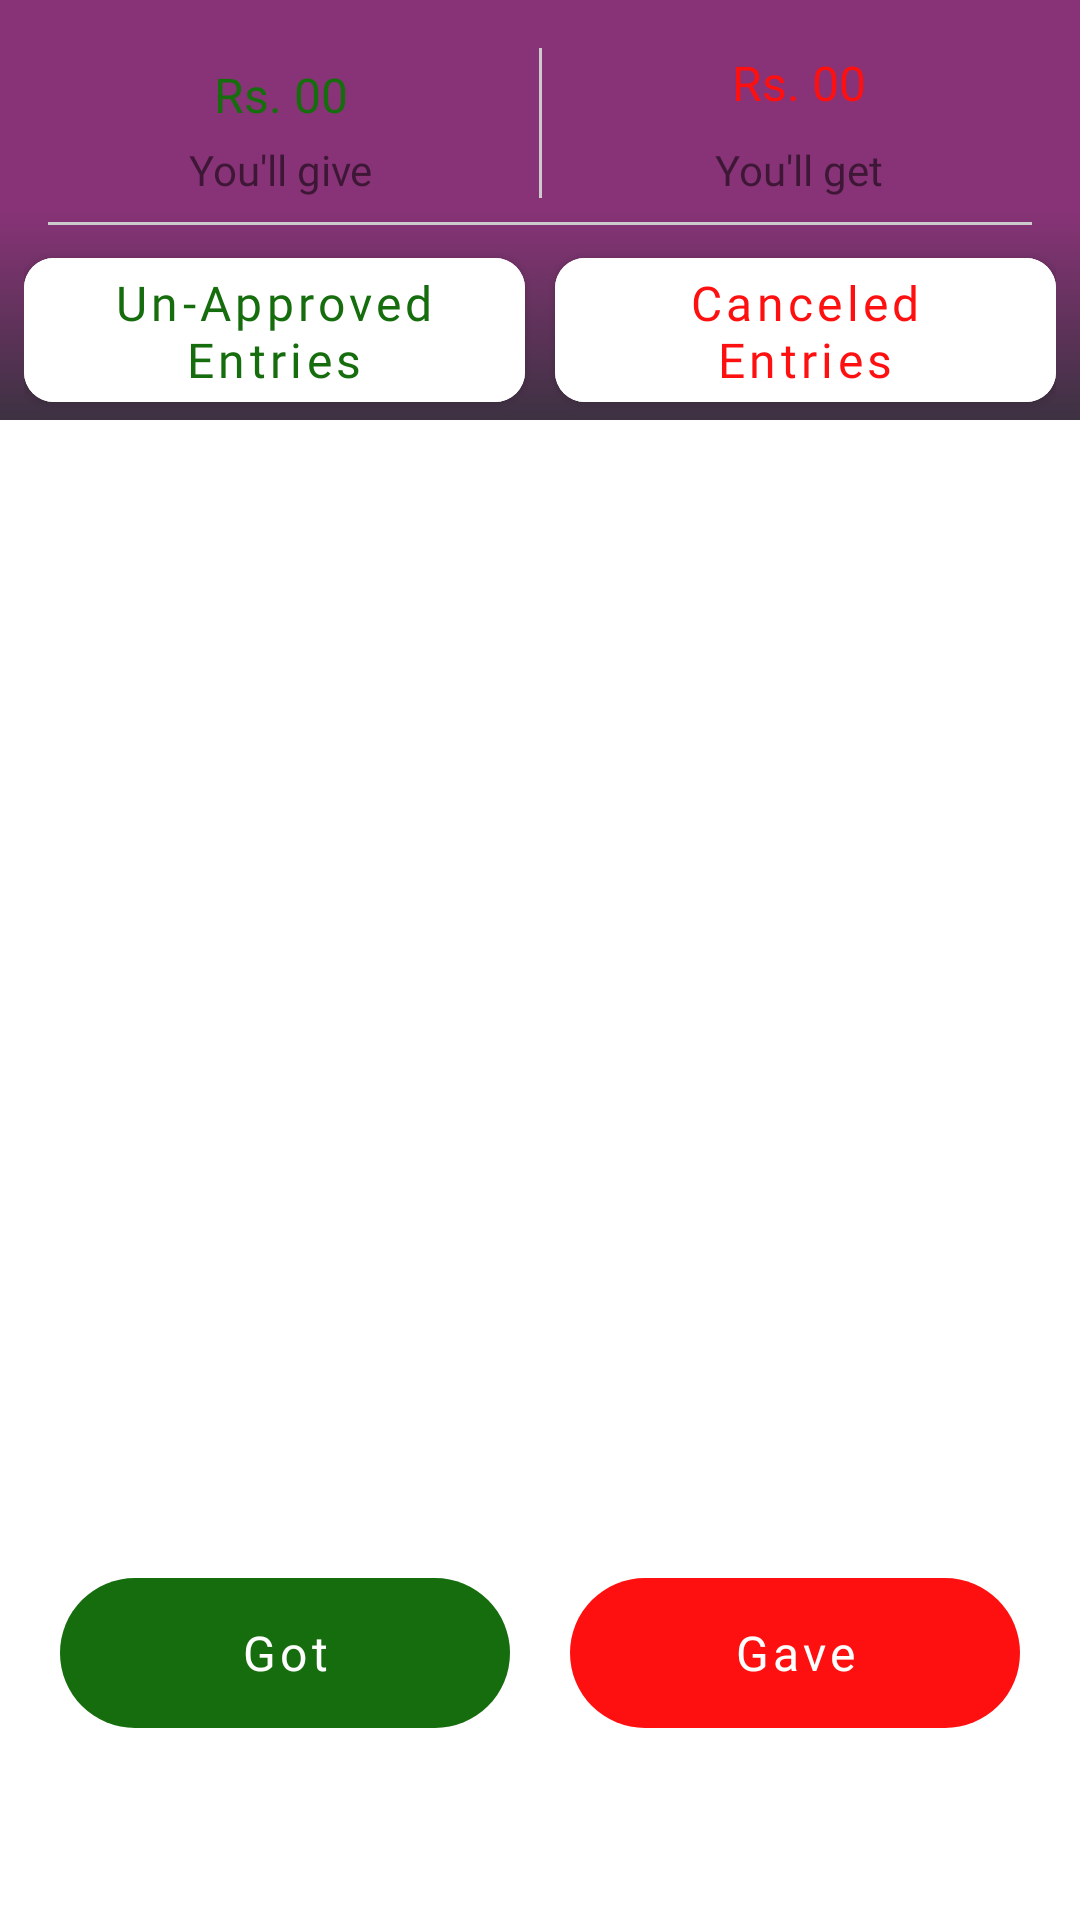

Reconstruct the res/layout file that produces this screen, plus the resources it refers to.
<!-- AndroidManifest.xml: application theme Theme.LedgerO -->
<!-- res/layout/fragment_individual_ledger_screen.xml -->
<?xml version="1.0" encoding="utf-8"?>
<androidx.constraintlayout.widget.ConstraintLayout xmlns:android="http://schemas.android.com/apk/res/android"
    xmlns:tools="http://schemas.android.com/tools"
    android:layout_width="match_parent"
    android:layout_height="match_parent"
    xmlns:app="http://schemas.android.com/apk/res-auto"
    tools:context=".fragments.IndividualLedgerScreen">



        <com.google.android.material.imageview.ShapeableImageView
            android:id="@+id/shape_bg_ledger_frag"
            android:layout_width="0dp"
            android:layout_height="140dp"
            app:layout_constraintEnd_toEndOf="parent"
            app:layout_constraintStart_toStartOf="parent"
            app:layout_constraintTop_toTopOf="parent"
            android:background="@drawable/main_gradient_background" />

        <com.google.android.material.imageview.ShapeableImageView
            android:id="@+id/shape_bg_white_money_frag"
            android:layout_width="0dp"
            android:layout_height="0dp"
            app:layout_constraintBottom_toTopOf="@id/buttonDiv"
            app:layout_constraintEnd_toEndOf="@id/shape_bg_ledger_frag"
            app:layout_constraintStart_toStartOf="@id/shape_bg_ledger_frag"
            app:layout_constraintTop_toTopOf="@id/shape_bg_ledger_frag"
            android:layout_marginHorizontal="8dp"
            android:layout_marginTop="8dp"
            android:background="@drawable/layout_bg"
            android:backgroundTint="@color/white" />


        <LinearLayout
            android:id="@+id/buttonDiv"
            android:layout_width="match_parent"
            android:layout_height="60dp"
            app:layout_constraintTop_toBottomOf="@id/shape_bg_white_money_frag"
            app:layout_constraintBottom_toBottomOf="@id/shape_bg_ledger_frag"
            app:layout_constraintEnd_toEndOf="@+id/shape_bg_white_money_frag"
            app:layout_constraintStart_toStartOf="@+id/shape_bg_white_money_frag"
            android:layout_marginHorizontal="8dp"
            android:gravity="center_horizontal"
            android:orientation="horizontal"
            android:weightSum="2">

            <com.google.android.material.button.MaterialButton
                android:id="@+id/bt_unapproved_entriest_individScreen"
                android:layout_width="0dp"
                android:layout_height="match_parent"
                android:layout_marginEnd="10dp"
                android:layout_gravity="center"
                android:layout_weight="1"
                android:backgroundTint="@color/white"
                app:cornerRadius="10dp"
                android:fontFamily="@font/ropa_sans_regular"
                android:text="@string/un_approved_Btn_individual"
                android:textAllCaps="false"
                android:textColor="@color/green"
                android:textSize="16sp"

                >

            </com.google.android.material.button.MaterialButton>

            <com.google.android.material.button.MaterialButton
                android:id="@+id/bt_canceled_entries_individScreen"
                android:layout_width="0dp"
                android:layout_height="match_parent"
                android:layout_gravity="center"
                android:layout_weight="1"
                android:backgroundTint="@color/white"
                app:cornerRadius="10dp"
                android:fontFamily="@font/ropa_sans_regular"
                android:text="@string/canceled_entries_Btn_individual"
                android:textAllCaps="false"
                android:textColor="@color/red"
                android:textSize="16sp"

                />

        </LinearLayout>

        <TextView
            android:id="@+id/unApprovedEntriesNotify_TV_individScreen"
            android:layout_width="wrap_content"
            android:layout_height="wrap_content"
            android:minWidth="16dp"
            android:minHeight="16dp"
            android:layout_marginTop="7dp"
            android:layout_marginEnd="35dp"
            android:text="@string/_0"
            android:visibility="gone"
            android:textColor="@color/white"
            android:textSize="11sp"
            android:gravity="center"
            android:background="@drawable/circular_bg_voice_record_btn"
            app:layout_constraintEnd_toEndOf="@+id/buttonDiv"
            app:layout_constraintStart_toStartOf="@+id/buttonDiv"
            app:layout_constraintTop_toBottomOf="@+id/shape_bg_white_money_frag" />

        <TextView
            android:id="@+id/cacneledEntriesNotify_TV_individScreen"
            android:layout_width="wrap_content"
            android:layout_height="wrap_content"
            android:minWidth="16dp"
            android:minHeight="16dp"
            android:layout_marginTop="7dp"
            android:layout_marginStart="35dp"
            android:text="@string/_0"
            android:visibility="gone"
            android:textColor="@color/white"
            android:textSize="11sp"
            android:gravity="center"
            android:background="@drawable/circular_bg_voice_record_btn"
            app:layout_constraintEnd_toEndOf="@+id/buttonDiv"
            app:layout_constraintStart_toStartOf="@+id/buttonDiv"
            app:layout_constraintTop_toBottomOf="@+id/shape_bg_white_money_frag" />
        <View
            android:id="@+id/line_horizontal_money_frag"
            android:layout_width="1dp"
            android:layout_height="50dp"
            app:layout_constraintEnd_toEndOf="@id/shape_bg_white_money_frag"
            app:layout_constraintStart_toStartOf="@id/shape_bg_white_money_frag"
            app:layout_constraintTop_toTopOf="@id/shape_bg_white_money_frag"
            android:layout_marginTop="8dp"
            android:background="@color/gray" />

        <View
            android:id="@+id/line_vertical_money_frag"
            android:layout_width="0dp"
            android:layout_height="1dp"
            app:layout_constraintHorizontal_bias="0.0"
            app:layout_constraintTop_toBottomOf="@id/line_horizontal_money_frag"
            app:layout_constraintEnd_toEndOf="@id/shape_bg_white_money_frag"
            app:layout_constraintStart_toStartOf="@id/shape_bg_white_money_frag"
            android:layout_margin="8dp"
            android:background="@color/gray" />



        <TextView
            android:id="@+id/tv_give_money_individScreen"
            android:layout_width="0dp"
            android:layout_height="0dp"
            app:layout_constraintBottom_toTopOf="@id/tv_you_will_give_money_frag"
            app:layout_constraintEnd_toStartOf="@id/line_horizontal_money_frag"
            app:layout_constraintStart_toStartOf="@id/shape_bg_white_money_frag"
            app:layout_constraintTop_toTopOf="@id/line_horizontal_money_frag"
            android:fontFamily="@font/ropa_sans_regular"
            android:gravity="center"
            android:text="@string/rs_00"
            android:textColor="@color/green"
            android:textSize="16sp" />

        <TextView
            android:id="@+id/tv_you_will_give_money_frag"
            android:layout_width="wrap_content"
            android:layout_height="0dp"
            app:layout_constraintBottom_toTopOf="@id/line_vertical_money_frag"
            app:layout_constraintEnd_toEndOf="@id/tv_give_money_individScreen"

            app:layout_constraintStart_toStartOf="@id/tv_give_money_individScreen"
            android:layout_marginBottom="8dp"
            android:fontFamily="@font/ropa_sans_regular"
            android:text="@string/you_ll_give" />

        <TextView
            android:id="@+id/tv_get_money_individScreen"
            android:layout_width="0dp"
            android:layout_height="0dp"
            app:layout_constraintBottom_toTopOf="@+id/tv_you_will_get_money_frag"
            app:layout_constraintStart_toEndOf="@+id/line_horizontal_money_frag"
            app:layout_constraintEnd_toEndOf="@+id/shape_bg_white_money_frag"
            app:layout_constraintTop_toTopOf="@+id/shape_bg_white_money_frag"
            android:fontFamily="@font/ropa_sans_regular"
            android:gravity="center"
            android:text="@string/rs_00"
            android:textColor="@color/red"
            android:textSize="16sp" />

        <TextView
            android:id="@+id/tv_you_will_get_money_frag"
            android:layout_width="wrap_content"
            android:layout_height="0dp"
            app:layout_constraintBottom_toTopOf="@+id/line_vertical_money_frag"
            app:layout_constraintEnd_toEndOf="@+id/tv_get_money_individScreen"
            app:layout_constraintStart_toStartOf="@+id/tv_get_money_individScreen"
            android:layout_marginBottom="8dp"
            android:fontFamily="@font/ropa_sans_regular"
            android:text="@string/you_ll_get" />

        <com.google.android.material.button.MaterialButton
            android:id="@+id/bt_gave_individScreen"
            android:layout_width="150dp"
            android:layout_height="50dp"
            app:layout_constraintHorizontal_bias="0.5"
            app:layout_constraintBottom_toBottomOf="parent"
            app:layout_constraintStart_toEndOf="@+id/bt_got_individScreen"
            app:layout_constraintEnd_toEndOf="parent"
            android:layout_marginBottom="64dp"
            android:background="@drawable/button_shape"
            app:backgroundTint="@color/red"
            android:fontFamily="@font/ropa_sans_regular"
            android:text="@string/bt_gave_individScreen"
            android:textAllCaps="false"
            android:textColor="@color/white"
            android:textSize="16sp" />


        <com.google.android.material.button.MaterialButton
            android:id="@+id/bt_got_individScreen"
            android:layout_width="150dp"
            android:layout_height="50dp"
            app:layout_constraintEnd_toStartOf="@+id/bt_gave_individScreen"
            app:layout_constraintHorizontal_bias="0.5"
            app:layout_constraintBottom_toBottomOf="parent"
            app:layout_constraintStart_toStartOf="parent"
            android:layout_marginBottom="64dp"
            android:background="@drawable/button_shape"
            app:backgroundTint="@color/green"
            android:fontFamily="@font/ropa_sans_regular"
            android:text="@string/bt_got_individScreen"
            android:textAllCaps="false"
            android:textColor="@color/white"
            android:textSize="16sp" />

        <androidx.recyclerview.widget.RecyclerView
            android:id="@+id/rv_ledgers_individualScreen"
            android:layout_width="0dp"
            android:layout_height="0dp"
            app:layout_constraintBottom_toTopOf="@+id/bt_got_individScreen"
            app:layout_constraintEnd_toEndOf="parent"
            app:layout_constraintHorizontal_bias="0.0"
            app:layout_constraintStart_toStartOf="parent"
            app:layout_constraintTop_toBottomOf="@+id/shape_bg_ledger_frag" />





</androidx.constraintlayout.widget.ConstraintLayout>
<!-- resources referenced by this layout -->
<resources>
  <color name="gray">#CCCCCC</color>
  <color name="green">#166D0E</color>
  <color name="red">#FF1010</color>
  <color name="white">#FFFFFF</color>
  <!-- drawable button_shape (drawable) -->
  <?xml version="1.0" encoding="utf-8"?>
  <shape xmlns:android="http://schemas.android.com/apk/res/android"
  
      >
  
      <corners android:radius="100dp"/>
  
  </shape>
  <!-- drawable circular_bg_voice_record_btn (drawable) -->
  <?xml version="1.0" encoding="utf-8"?>
  <selector xmlns:android="http://schemas.android.com/apk/res/android">
      <item android:state_pressed="false">
          <shape android:layout_height="match_parent" android:shape="oval">
              <solid android:color="@color/puce" />
          </shape>
      </item>
      <item android:state_pressed="true">
          <shape android:shape="oval">
              <solid android:color="@color/puce"/>
          </shape>
      </item>
  </selector>
  <!-- drawable main_gradient_background (drawable) -->
  <?xml version="1.0" encoding="utf-8"?>
  <shape xmlns:android="http://schemas.android.com/apk/res/android"
  
      android:shape="rectangle"
      >
  
      <gradient
  android:startColor="@color/violent_vixen"
          android:endColor="@color/blackcurrant"
          android:angle="270"
      android:centerColor="@color/violent_vixen"
  
          ></gradient>
  
  </shape>
  <string name="_0" translatable="false">0</string>
  <string name="bt_gave_individScreen">Gave</string>
  <string name="bt_got_individScreen">Got</string>
  <string name="canceled_entries_Btn_individual">Canceled Entries</string>
  <string name="rs_00" translatable="false">Rs. 00</string>
  <string name="un_approved_Btn_individual">Un-Approved Entries</string>
  <string name="you_ll_get">You\'ll get</string>
  <string name="you_ll_give">You\'ll give</string>
  <style name="Theme.LedgerO" parent="Theme.MaterialComponents.DayNight.DarkActionBar">
          
          <item name="colorPrimary">@color/violent_vixen</item>
          <item name="colorPrimaryVariant">@color/violent_vixen</item>
          <item name="colorOnPrimary">@color/purple_200</item>
          
          <item name="colorSecondary">@color/violent_vixen</item>
          <item name="colorSecondaryVariant">@color/violent_vixen</item>
          <item name="colorOnSecondary">@color/black</item>
          
          <item name="android:statusBarColor" tools:targetApi="l">?attr/colorPrimaryVariant</item>
          
  
      </style>
  <color name="puce">#CC8899</color>
  <color name="violent_vixen">#883377</color>
  <color name="blackcurrant">#3D3242</color>
  <color name="purple_200">#FFBB86FC</color>
  <color name="black">#FF000000</color>
</resources>
